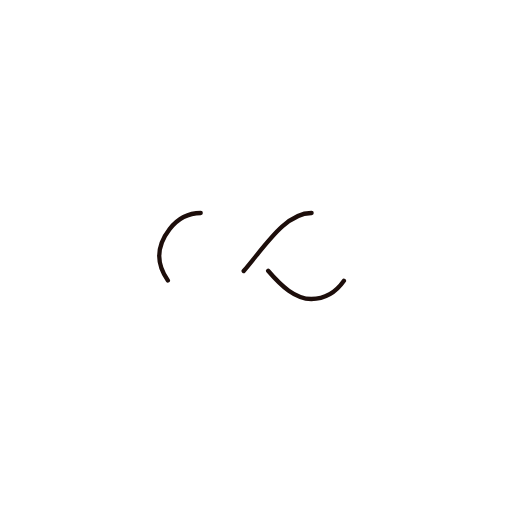
t = 0.00 s
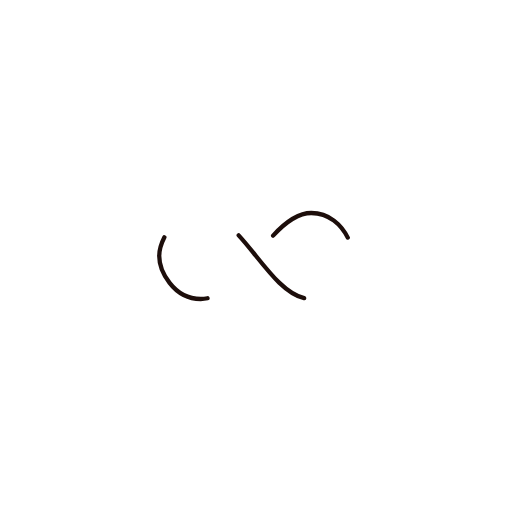
t = 0.25 s
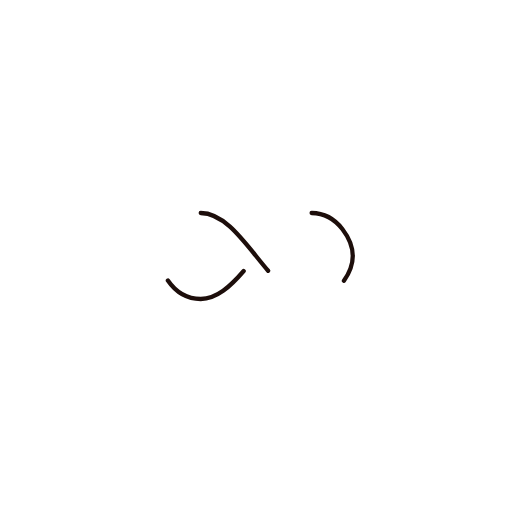
t = 0.50 s
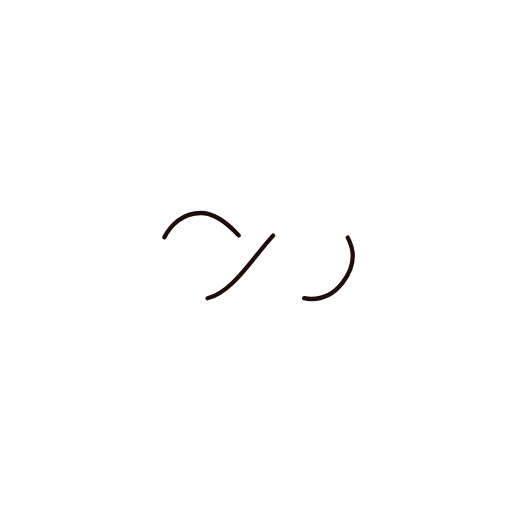
t = 0.75 s

The animated SVG that drew these frames (rendered in a browser with its animation timeline set to each time). Animation: 1 SMIL element (animate=1); one cycle of 1.00 s, repeats indefinitely.

<svg xmlns='http://www.w3.org/2000/svg' xmlns:xlink='http://www.w3.org/1999/xlink' style='margin: auto; background: rgb(255, 255, 255); display: block; shape-rendering: auto;' width='204px' height='204px' viewBox='0 0 100 100' preserveAspectRatio='xMidYMid'><path fill='none' stroke='#1d0e0b' stroke-width='2' stroke-dasharray='42.76482137044271 42.76482137044271' d='M24.3 30C11.4 30 5 43.3 5 50s6.4 20 19.3 20c19.3 0 32.1-40 51.4-40 C88.6 30 95 43.3 95 50s-6.4 20-19.3 20C56.4 70 43.6 30 24.3 30z' stroke-linecap='round' style='transform:scale(0.42000000000000004);transform-origin:50px 50px'><animate attributeName='stroke-dashoffset' repeatCount='indefinite' dur='1s' keyTimes='0;1' values='0;256.58892822265625'></animate></path><!-- [ldio] generated by https://loading.io/ --></svg>